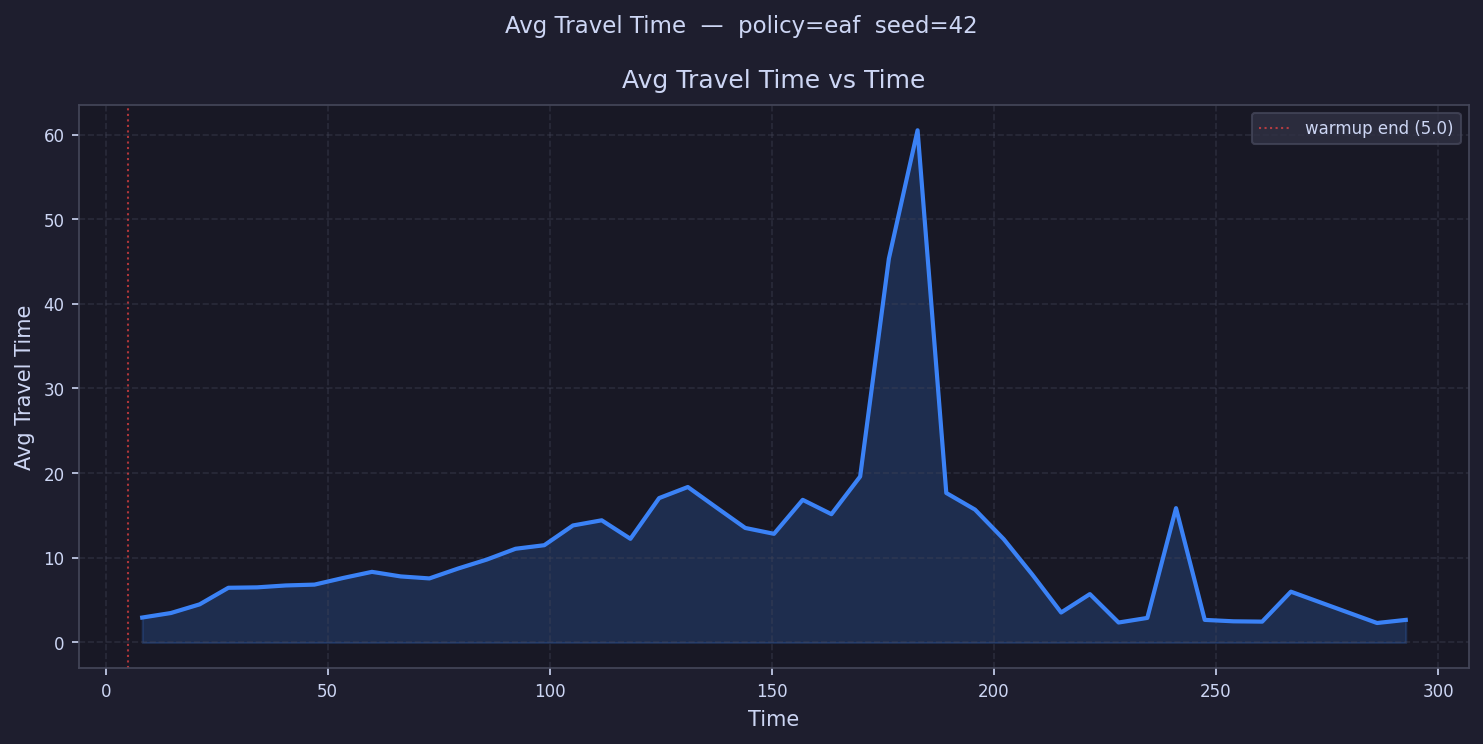

The file beside this chart, header and first rows:
time, avg_travel_time
8.233, 2.945
14.7, 3.48
21.16, 4.503
27.63, 6.46
34.09, 6.51
40.56, 6.735
47.03, 6.835
53.49, 7.621
59.96, 8.342
66.42, 7.802
72.89, 7.566
79.35, 8.734
85.82, 9.794
92.28, 11.07
98.75, 11.49
105.2, 13.82
111.7, 14.43
118.1, 12.25
124.6, 17.05
131.1, 18.36
137.5, 15.93
144, 13.53
150.5, 12.83
156.9, 16.85
163.4, 15.16
169.9, 19.6
176.3, 45.33
182.8, 60.5
189.3, 17.66
195.7, 15.69
202.2, 12.21
208.7, 7.997
215.1, 3.542
221.6, 5.714
228.1, 2.357
234.5, 2.9
241, 15.87
247.5, 2.667
253.9, 2.5
260.4, 2.462
266.9, 6.0
273.3, 
279.8, 
286.2, 2.3
292.7, 2.667
299.2, 
305.6, 
312.1, 
318.6, 
325, 
